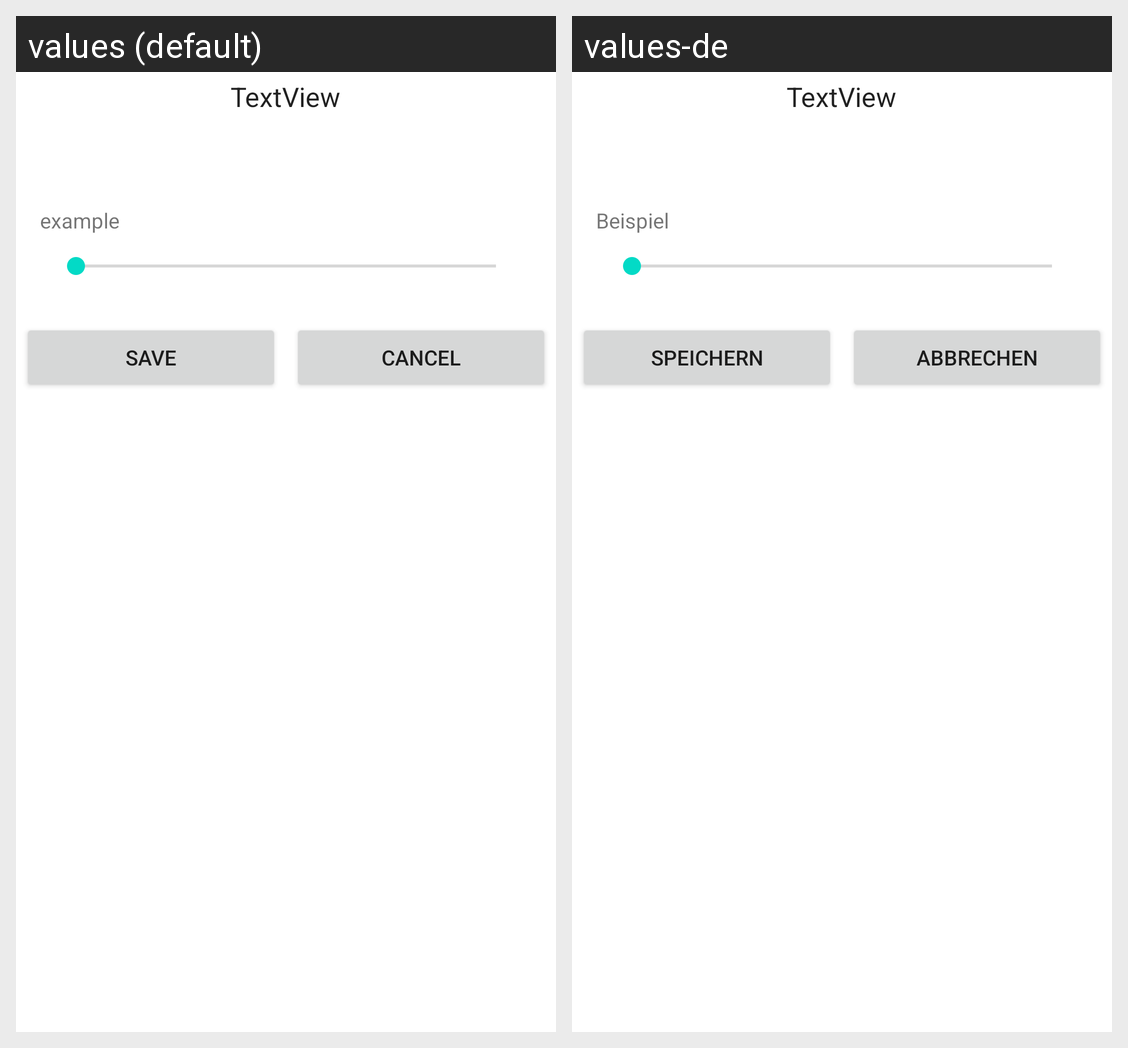

This grid shows one Android layout under two languages. Give, for every string resource on the screen, its name, the default text and each shown locale's text.
Android screen res/layout/dialog_cfg_int_seek.xml rendered under 2 locales, left to right: values (default), values-de. Device: Nexus 5 (rendered at 1080×1920; each locale shown at half size, 540×960, under a caption strip naming it); theme Theme.MaterialComponents.DayNight.NoActionBar.
Strings drawn on this screen, with the default value and each locale's value (text and hints the layout hard-codes, and strings that could not be matched under every locale, appear in the picture but are not listed):

dialog_cfg_int_seek_example
  values: example
  values-de: Beispiel

save
  values: Save
  values-de: Speichern

gen_cancel
  values: Cancel
  values-de: Abbrechen
